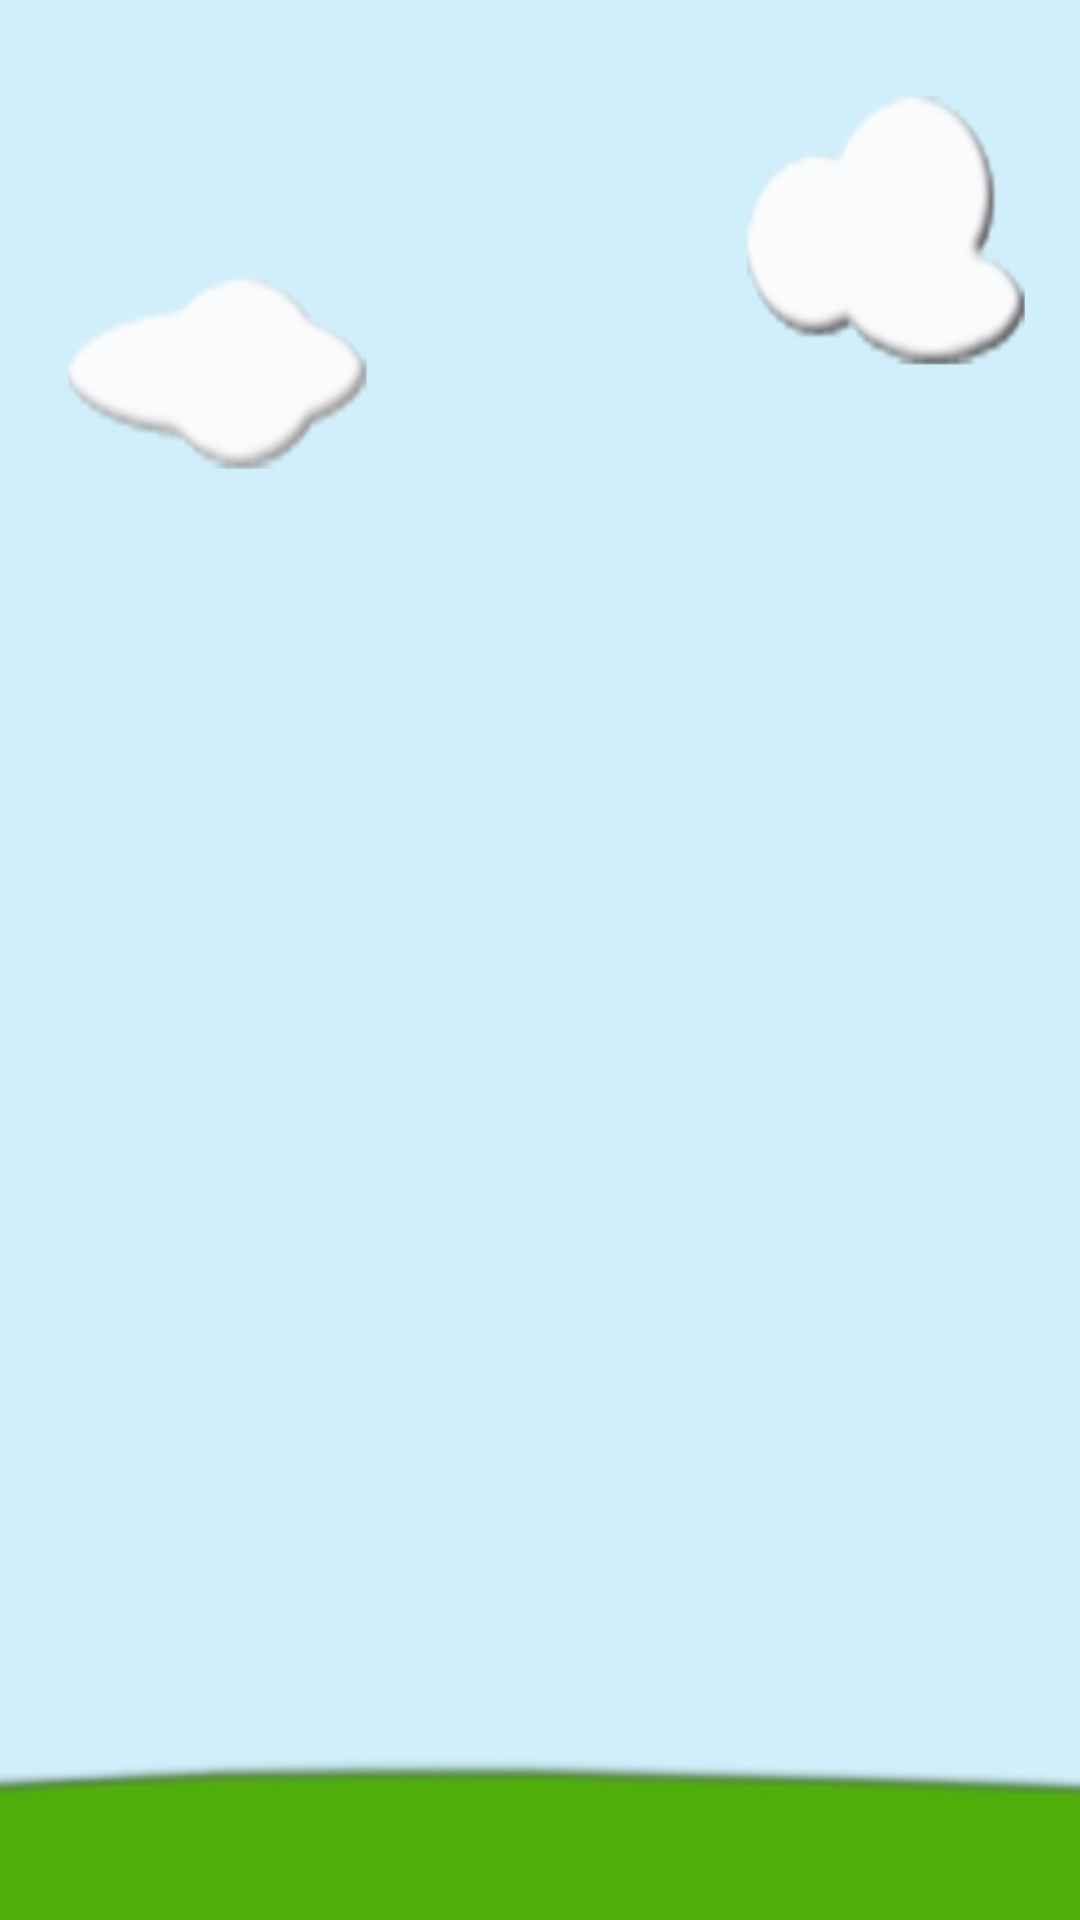

Reconstruct the res/layout file that produces this screen, plus the resources it refers to.
<!-- AndroidManifest.xml: application theme AppTheme -->
<!-- res/layout/activity_instrucoes.xml -->
<?xml version="1.0" encoding="utf-8"?>

<AbsoluteLayout xmlns:android="http://schemas.android.com/apk/res/android"
    android:layout_width="match_parent"
    android:layout_height="match_parent"
    android:background="@drawable/paisagem_efeito"
    android:orientation="vertical" >

</AbsoluteLayout>
<!-- resources referenced by this layout -->
<resources>
  <!-- drawable paisagem_efeito: jpg bitmap (drawable-mdpi, 18114 bytes) -->
  <style name="AppTheme" parent="AppBaseTheme">
          
      </style>
</resources>
